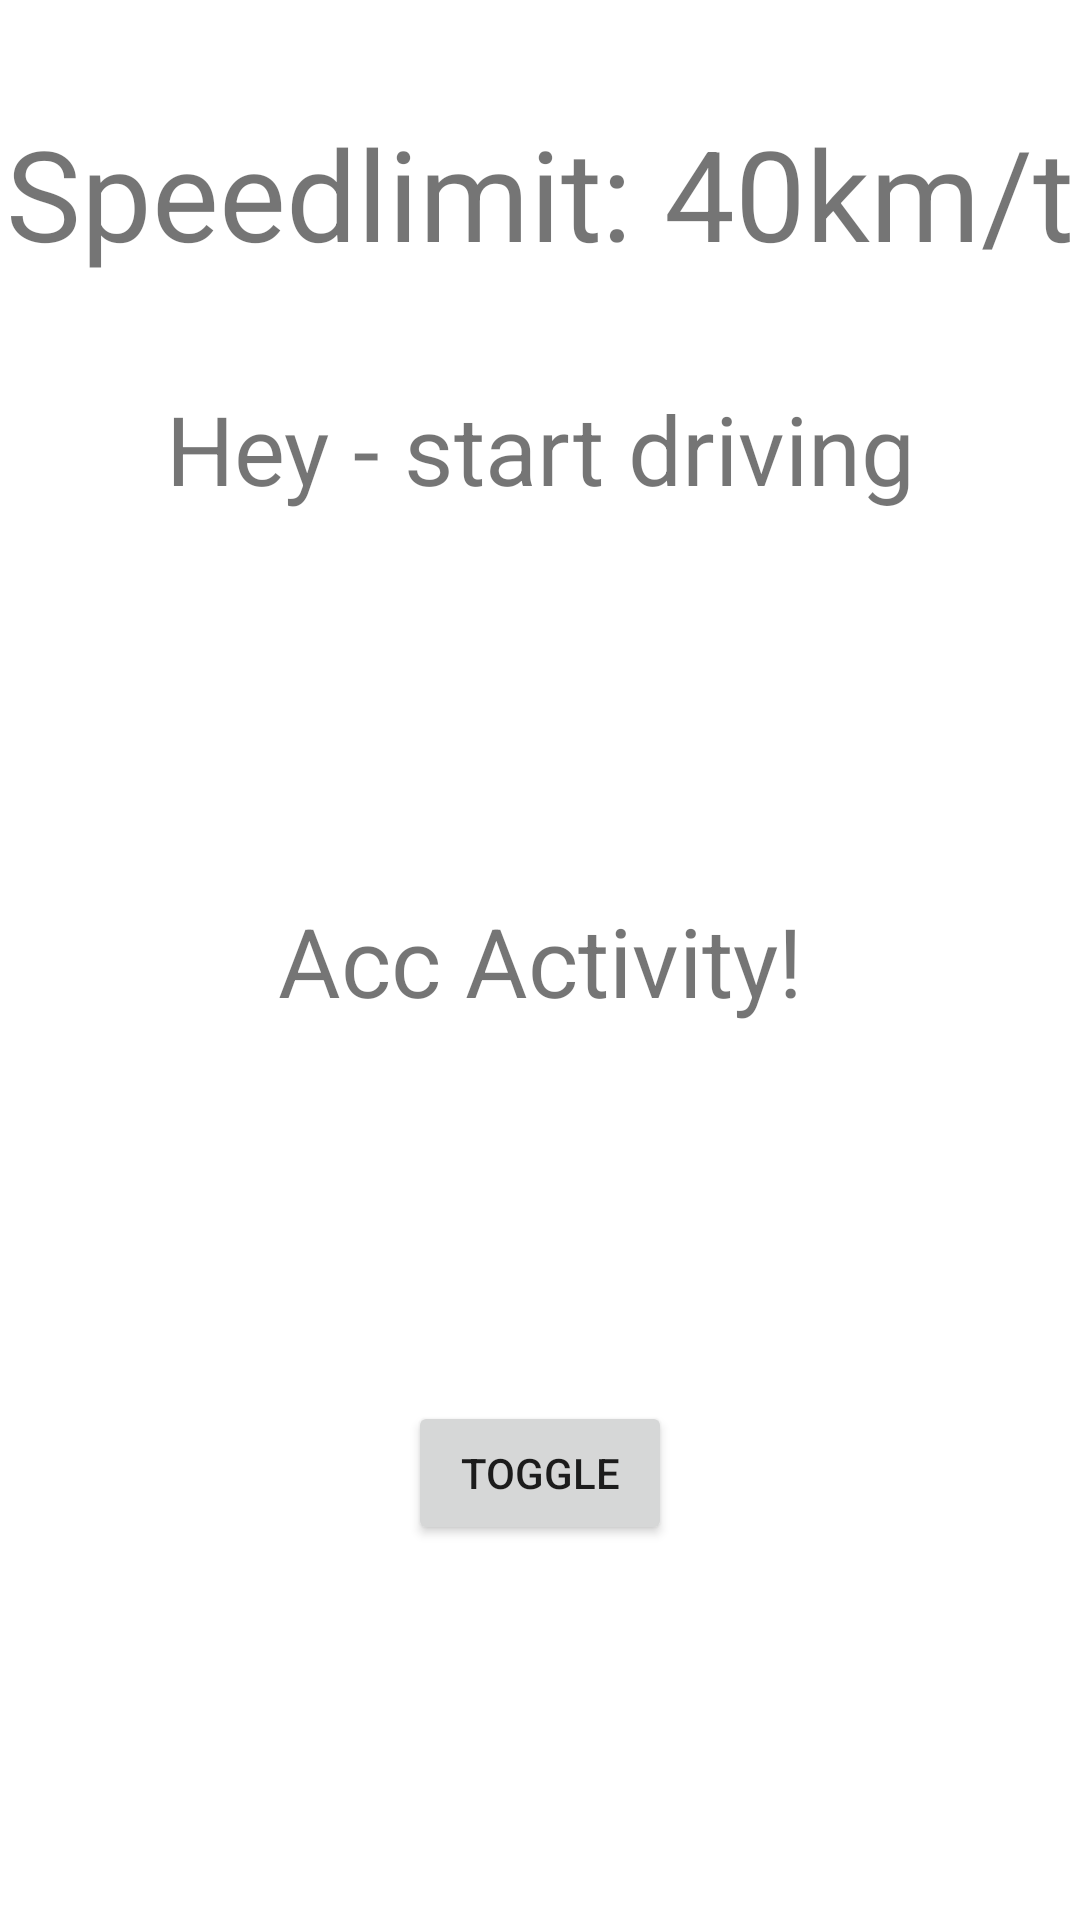

Produce the Android XML layout that renders to this screen, including the resource entries it uses.
<!-- AndroidManifest.xml: application theme Theme.SensorsApp -->
<!-- res/layout/activity_acc.xml -->
<?xml version="1.0" encoding="utf-8"?>
<androidx.constraintlayout.widget.ConstraintLayout xmlns:android="http://schemas.android.com/apk/res/android"
    xmlns:app="http://schemas.android.com/apk/res-auto"
    xmlns:tools="http://schemas.android.com/tools"
    android:layout_width="match_parent"
    android:layout_height="match_parent"
    tools:context=".AccActivity">

    <TextView
        android:id="@+id/acc_view"
        android:layout_width="wrap_content"
        android:layout_height="wrap_content"
        android:text="Acc Activity!"
        android:textSize="32sp"
        app:layout_constraintBottom_toBottomOf="parent"
        app:layout_constraintEnd_toEndOf="parent"
        app:layout_constraintStart_toStartOf="parent"
        app:layout_constraintTop_toTopOf="parent" />

    <Button
        android:id="@+id/button_toggle"
        android:layout_width="wrap_content"
        android:layout_height="wrap_content"
        android:text="Toggle"
        app:layout_constraintBottom_toBottomOf="parent"
        app:layout_constraintEnd_toEndOf="parent"
        app:layout_constraintStart_toStartOf="parent"
        app:layout_constraintTop_toBottomOf="@+id/acc_view" />

    <TextView
        android:id="@+id/commandView"
        android:layout_width="wrap_content"
        android:layout_height="wrap_content"
        android:text="Hey - start driving"
        android:textSize="32sp"
        app:layout_constraintBottom_toTopOf="@+id/acc_view"
        app:layout_constraintEnd_toEndOf="parent"
        app:layout_constraintStart_toStartOf="parent"
        app:layout_constraintTop_toTopOf="parent" />

    <TextView
        android:id="@+id/textView"
        android:layout_width="wrap_content"
        android:layout_height="wrap_content"
        android:text="Speedlimit: 40km/t"
        android:textSize="42sp"
        app:layout_constraintBottom_toTopOf="@+id/commandView"
        app:layout_constraintEnd_toEndOf="parent"
        app:layout_constraintStart_toStartOf="parent"
        app:layout_constraintTop_toTopOf="parent" />

</androidx.constraintlayout.widget.ConstraintLayout>
<!-- resources referenced by this layout -->
<resources>
  <style name="Theme.SensorsApp" parent="Theme.MaterialComponents.DayNight.DarkActionBar">
          
          <item name="colorPrimary">@color/purple_500</item>
          <item name="colorPrimaryVariant">@color/purple_700</item>
          <item name="colorOnPrimary">@color/white</item>
          
          <item name="colorSecondary">@color/teal_200</item>
          <item name="colorSecondaryVariant">@color/teal_700</item>
          <item name="colorOnSecondary">@color/black</item>
          
          <item name="android:statusBarColor">?attr/colorPrimaryVariant</item>
          
      </style>
  <!-- not gathered from this repository: default colours our renderer supplied (Android Studio template values) -->
  <color name="purple_500">#FF6200EE</color>
  <color name="purple_700">#FF3700B3</color>
  <color name="teal_200">#FF03DAC5</color>
  <color name="teal_700">#FF018786</color>
  <color name="black">#FF000000</color>
  <color name="white">#FFFFFFFF</color>
</resources>
